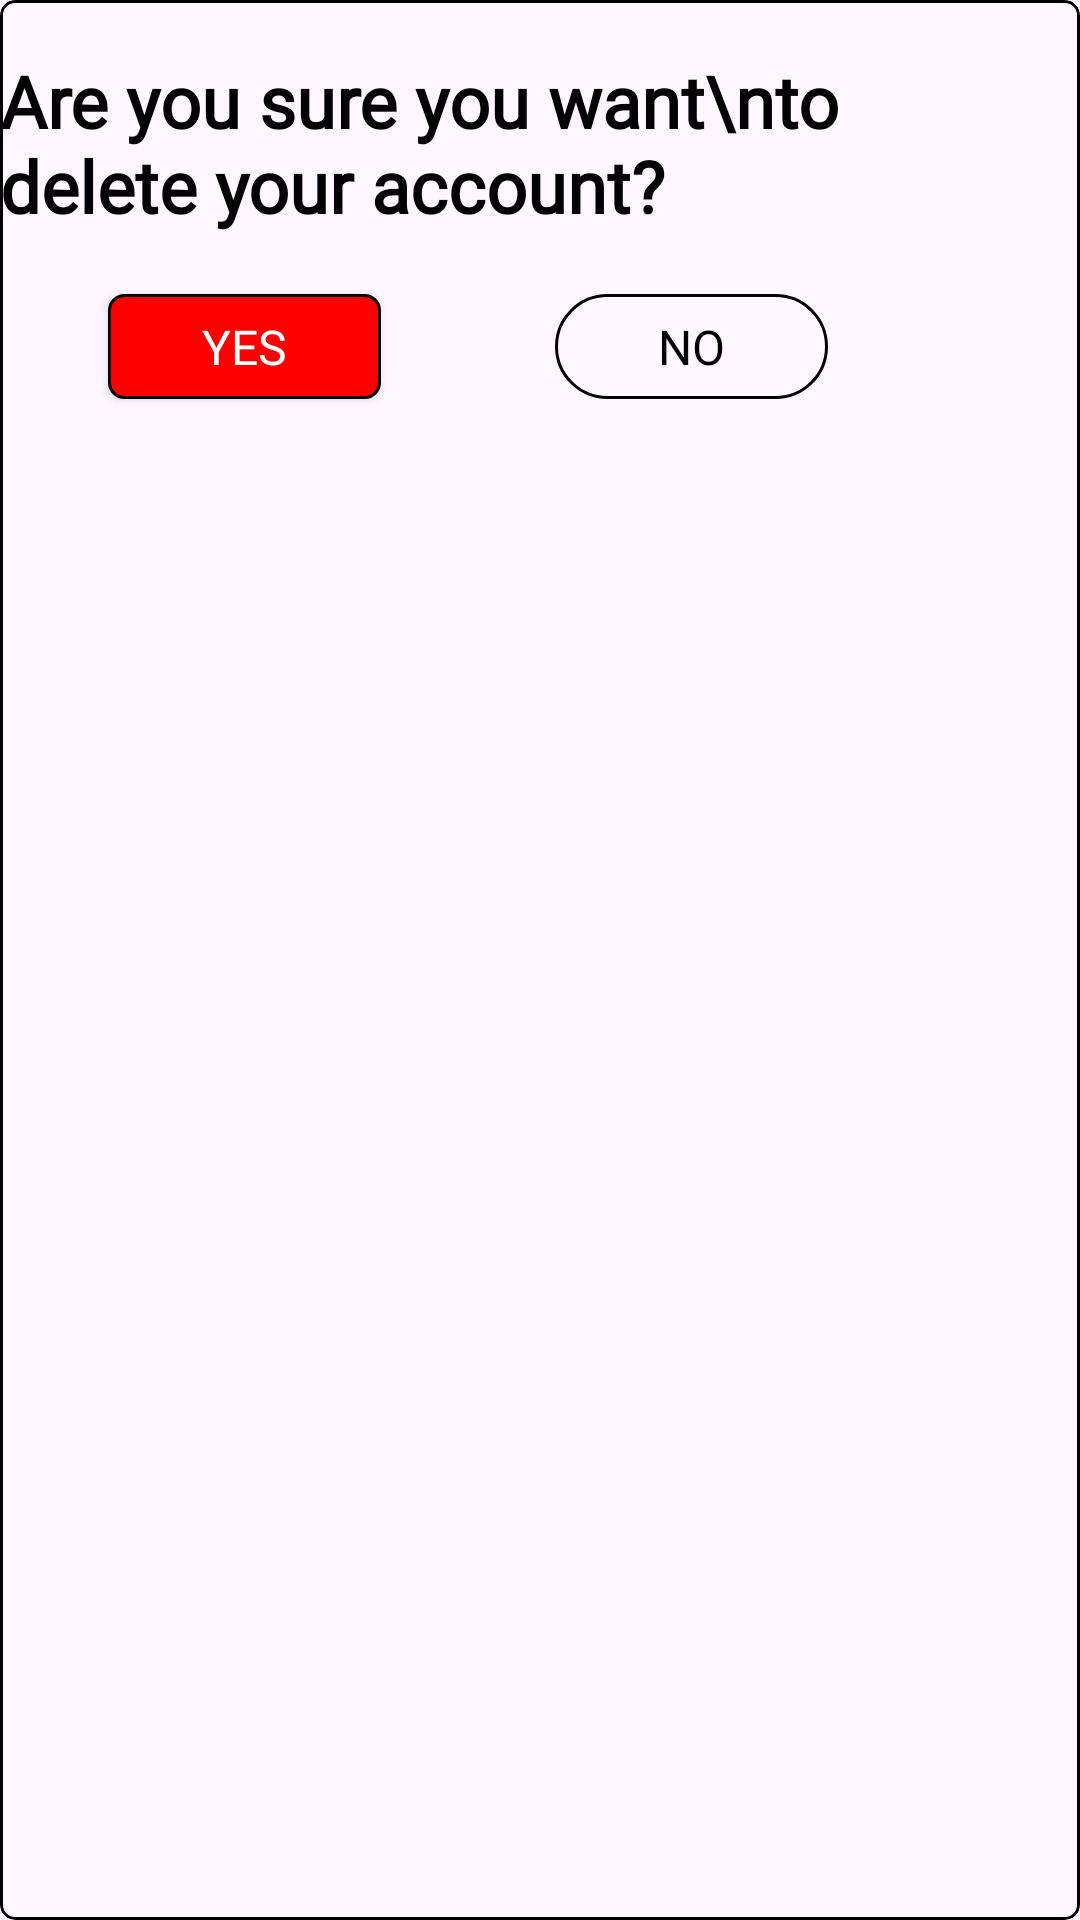

Write the Android layout XML for this screen, with the resource values it uses.
<!-- AndroidManifest.xml: application theme Theme.AutoMoto -->
<!-- res/layout/fragment_delete_account_confirm.xml -->
<?xml version="1.0" encoding="utf-8"?>
<com.google.android.material.card.MaterialCardView xmlns:android="http://schemas.android.com/apk/res/android"
    xmlns:app="http://schemas.android.com/apk/res-auto"
    xmlns:tools="http://schemas.android.com/tools"
    android:layout_width="wrap_content"
    android:layout_height="wrap_content"
    app:cardCornerRadius="5dp"
    app:strokeColor="@color/black"
    app:strokeWidth="1dp"
    android:id="@+id/delete_confirm"
    tools:context=".DeleteAccountConfirmFragment">

    <androidx.constraintlayout.widget.ConstraintLayout
        android:layout_width="313dp"
        android:layout_height="159dp"
        android:orientation="vertical">

        <TextView
            android:id="@+id/textView4"
            android:layout_width="wrap_content"
            android:layout_height="wrap_content"
            android:fontFamily="@font/jost"
            android:text="Are you sure you want\nto delete your account?"
            android:textColor="@color/black"
            android:textSize="24sp"
            android:textStyle="bold"
            app:layout_constraintBottom_toBottomOf="parent"
            app:layout_constraintEnd_toEndOf="parent"
            app:layout_constraintHorizontal_bias="0.496"
            app:layout_constraintStart_toStartOf="parent"
            app:layout_constraintTop_toTopOf="parent"
            app:layout_constraintVertical_bias="0.175" />

        <androidx.appcompat.widget.AppCompatButton
            android:id="@+id/bt_delYes"
            android:layout_width="91dp"
            android:layout_height="35dp"
            android:layout_marginTop="20dp"
            android:background="@drawable/background_delete_button"
            android:fontFamily="@font/jost"
            android:padding="0dp"
            android:text="Yes"
            android:textColor="@color/white"
            android:textSize="16sp"
            app:layout_constraintEnd_toEndOf="parent"
            app:layout_constraintHorizontal_bias="0.162"
            app:layout_constraintStart_toStartOf="parent"
            app:layout_constraintTop_toBottomOf="@+id/textView4" />

        <androidx.appcompat.widget.AppCompatButton
            android:id="@+id/bt_delNo"
            android:layout_width="91dp"
            android:layout_height="35dp"
            android:layout_marginTop="20dp"
            android:background="@drawable/background_borders"
            android:fontFamily="@font/jost"
            android:padding="0dp"
            android:text="No"
            android:textColor="@color/black"
            android:textSize="16sp"
            app:layout_constraintEnd_toEndOf="parent"
            app:layout_constraintHorizontal_bias="0.61"
            app:layout_constraintStart_toEndOf="@+id/bt_delYes"
            app:layout_constraintTop_toBottomOf="@+id/textView4" />
    </androidx.constraintlayout.widget.ConstraintLayout>

</com.google.android.material.card.MaterialCardView>
<!-- resources referenced by this layout -->
<resources>
  <color name="black">#FF000000</color>
  <color name="white">#FFFFFFFF</color>
  <!-- drawable background_borders (drawable) -->
  <?xml version="1.0" encoding="utf-8"?>
  <shape xmlns:android="http://schemas.android.com/apk/res/android"
      android:shape="rectangle" >
      
      <stroke android:width="1dp"
          android:color="@color/black"/>
  
      
      <corners android:bottomLeftRadius="30dp"
          android:topLeftRadius="30dp"
          android:bottomRightRadius="30dp"
          android:topRightRadius="30dp" />
  
      
      <gradient android:startColor="@android:color/transparent"
          android:endColor="@android:color/transparent"
          android:angle="90"/>
  </shape>
  <!-- drawable background_delete_button (drawable) -->
  <?xml version="1.0" encoding="utf-8"?>
  <shape
      xmlns:android="http://schemas.android.com/apk/res/android"
      android:shape="rectangle" >
      
      <stroke
          android:width="1dp"
          android:color="@color/black"/>
      <solid android:color="#FF0000"/>
      
      <corners
          android:bottomLeftRadius="5dp"
          android:topLeftRadius="5dp"
          android:bottomRightRadius="5dp"
          android:topRightRadius="5dp" />
  
  </shape>
  <style name="Theme.AutoMoto" parent="Base.Theme.AutoMoto" />
  <style name="Base.Theme.AutoMoto" parent="Theme.Material3.DayNight.NoActionBar">
          
          <item name="android:statusBarColor">@color/blue</item>
      </style>
  <color name="blue">#D703A9F4</color>
</resources>
